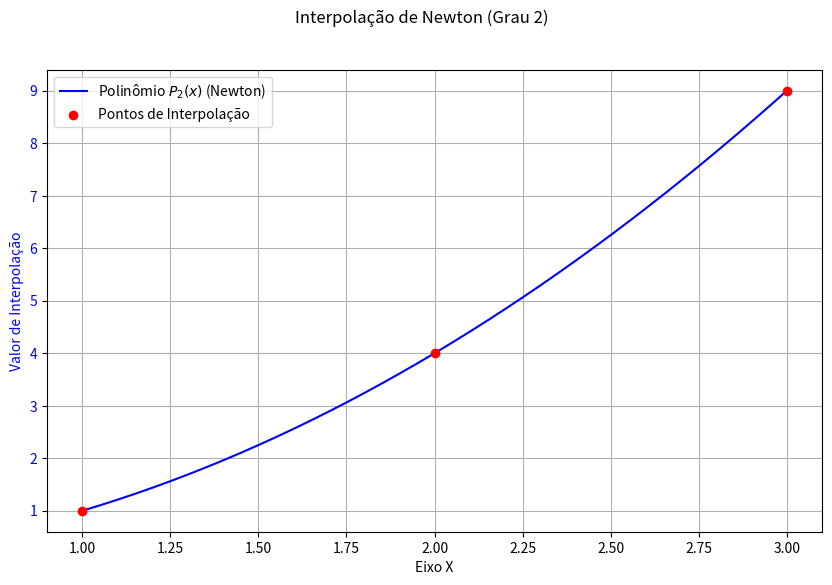
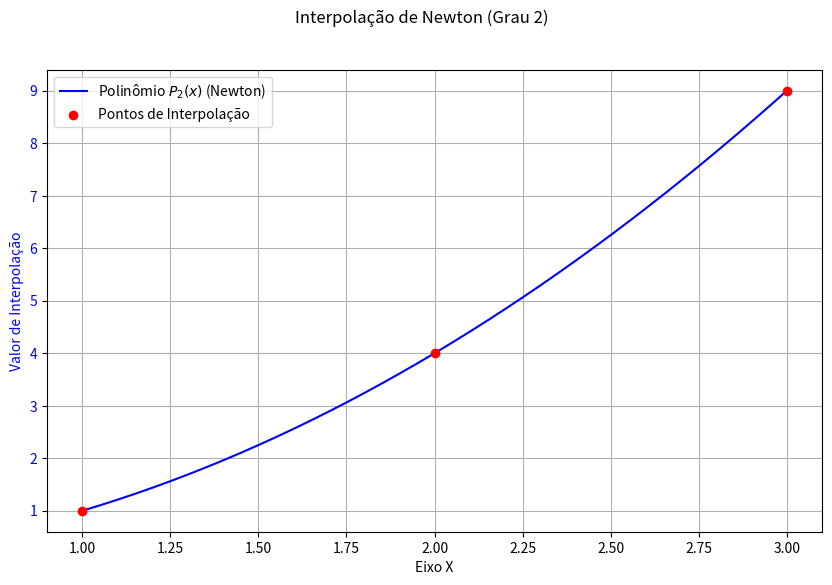
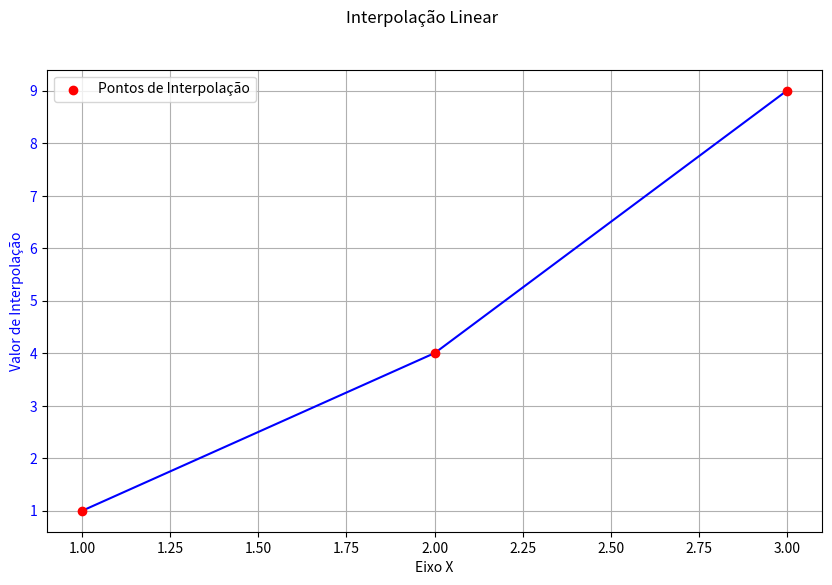

Reproduce these figures in Python, in order.
import matplotlib.pyplot as plt
import numpy as np
import math

### BASE DO CÓDIGO, QUE AINDA SERÁ UNIDO COM OS DEMAIS DE INTERPOLAÇÃO E RECEBERÁ COMENTÁRIOS E DOCSTRINGS

class Poly_Interp():
    '''
      Classe que cria um polinômio interpolador a partir de nós de Chebyshev pelo
      método de Newton, retornando o gráfico e, quando definida e chamada com um
      argumento, retorna o valor do polinômio no x dado.

      Args:
          x: lista que representa as coordenadas x's dos pontos.
          y: lista que representa as coordenadas y's dos pontos.

      Return:
          Quando somente inicializada, retorna:
          calcular_coef(): retorna uma lista com os coeficientes encontrados.
          grafico(): retorna um gráfico do polinômio interpolador e os pontos dados.
    '''

    def __init__(self, x:list, y:list):
      self.n = len(x)
      if self.n != len(y):
        raise TypeError('x e y não possuem o mesmo tamanho')
      self.x = np.array(x)
      self.y = np.array(y)
      self.coeficientes = None
      self.tabela = None
      self.calcular_coef()
      self.nos_de_chebyshev()
      self.grafico()

    def calcular_coef(self):
        """
        Calcula os coeficientes do polinômio interpolador pelo
        método de Newton.

        Args:
          None.

        Returns:
            np.array: Retorna os coeficientes em ordem crescente.
        """
        self.tabela = np.zeros((self.n, self.n))
        self.tabela[:,0] = self.y

        for j in range(1, self.n):
            for i in range(self.n - j):
                numerador = self.tabela[i+1, j-1] - self.tabela[i, j-1]
                denominador = self.x[i+j] - self.x[i]
                if denominador == 0:
                    raise ZeroDivisionError('Há dois pontos com a mesma coordenada x.')
                self.tabela[i, j] = numerador / denominador
        self.coeficientes = self.tabela[0,:]

    def valor_polinomio(self, x_desejado):
        """
        Calcula o valor do polinômio interpolador no x desejado.

        Args:
          x_desejado: Pode ser somente um ponto ou um Array de
          pontos.

        Returns:
            np.array: Retorna os valores em np.array, mesmo quando
            só há um ponto.
        """
        x_desejado = np.atleast_1d(x_desejado)
        def evaluate_single_point(x_val):
            resultado = self.coeficientes[self.n - 1]
            for i in range(self.n - 2, -1, -1):
                resultado = self.coeficientes[i] + (x_val - self.x[i]) * resultado
            return resultado
        return np.array([evaluate_single_point(x_val) for x_val in x_desejado])

    def __call__(self, x_desejado):
        """
        Permite a classe ser chamada como uma função, retornando
        o valor do polinômio interpolador no x desejado.

        Args:
          x_desejado: Pode ser somente um ponto ou um Array de
          pontos.

        Returns:
            float: Caso a entrada seja um só ponto.
            np.array: Caso a entrada seja um Array.
        """
        if isinstance(x_desejado, (int, float)):
            return self.valor_polinomio(x_desejado).item() # .item() para extrair o valor escalar
        else:
            return self.valor_polinomio(x_desejado)

    def nos_de_chebyshev(self):
        """
        Calcula os nós de Chebyshev do primeiro tipo no intervalo
        dos pontos x's dados à classe.

        Args:
          None.

        Returns:
            nos: Um array dos nós de Chebyshev no intervalo.
        """
        k = np.arange(self.n)
        x_cheb= np.cos((2 * k + 1) * np.pi / (2 * self.n))
        nos = ((self.x[-1] - self.x[0]) / 2) * x_cheb + (self.x[0]+self.x[-1])/2
        return nos

    def erro(self, true_function, test_points: list) -> np.ndarray:
        """
        Calcula o erro absoluto entre o polinômio atual e uma função verdadeira
        em uma lista de pontos de teste.

        Args:
            true_function (callable): A função verdadeira para comparação.
            test_points (list): Uma lista de pontos onde o erro será calculado.

        Returns:
            np.ndarray: Um array contendo os erros absolutos em cada ponto de teste.
        """
        test_points = np.atleast_1d(test_points)

        errors = []
        for p in test_points:
            error_val = np.abs(self(p) - true_function(p))
            errors.append(error_val)
        return np.array(errors).flatten()

    def grafico(self, salvar_como = None):
        """
        Cria um gráfico com o polinômio interpolador e os pontos dados.

        Args:
          salvar_como: diretório em que o gráfico deverá ser salvo.
        Returns:
            gráfico.
        """
        curva_x = np.linspace(min(self.x), max(self.x), 200)
        fig, ax1 = plt.subplots(figsize=(10, 6))
        ax1.set_xlabel('Eixo X')
        ax1.set_ylabel('Valor de Interpolação', color='blue')
        ax1.tick_params(axis='y', labelcolor='blue')
        ax1.grid(True)

        y_interp = self.valor_polinomio(curva_x)
        title = f'Interpolação de Newton (Grau {self.n-1})'
        plot_label = f'Polinômio $P_{{{self.n-1}}}(x)$ (Newton)'

        fig.suptitle(title)
        ax1.plot(curva_x, y_interp, color='blue', linestyle='-', label=plot_label)
        ax1.scatter(self.x, self.y, color='red', marker='o', zorder=5, label='Pontos de Interpolação')
        ax1.legend(loc='upper left')

        if salvar_como:
                try:
                    plt.savefig(salvar_como)
                    print(f"Gráfico salvo em: {salvar_como}")
                except Exception as e:
                    print(f"Erro ao salvar o gráfico: {e}")
        plt.show()

    def __repr__(self):
        '''
        Retorna a representação do objeto
        de Interpolação bem como os coeficientes do polinômio.
        '''
        # Simplificando a representação para evitar complexidade na geração do polinômio em string
        return f'Interp(metodo = Polinomial) \n\tx={self.x}, \n\ty={self.y} \n\tCoeficientes={self.coeficientes})'



class Linear_Interp():
    def __init__(self, x, y):
       self.x = x
       self.y = y
       # Removido self.grafico() para evitar plotagem automática


    def __call__(self,  x_desejado):
        if isinstance(x_desejado, (int, float)):
            return self._liner_interp(x_desejado)
        else:
           return np.array([self._liner_interp(x) for x in x_desejado])

    def __repr__(self):
      repr = f'Interp(metodo = linear \n\tx={self.x}, \n\ty={self.y})'
      return repr

    def _liner_interp(self, x_est):          ## Método privado, acessado pelo argumento ao chamar a classe:
      '''
      Essa função gera uma interpolação linear por partes
      para um conjunto discreto de pontos, obedecendo à
      seguinte fórmula y = y_0 + [(y_1-y_0)/(x_1-x_0)].(x-x_0)

      Ou seja, o ponto (x,y) é obtido encontrando o valor
      correspondente da ordenada y dados um ponto abscissa x
      tal que este estaja no seguinto de reta que liga o ponto
      (x_0,y_0) ao ponto (x_1,y_1)

      Args:
          self.x (np.array) : lista ordenada dos pontos da abscissa
          self.y (np.array) : lista ordenada dos pontos da ordenada
          x_est  (float) ou (int) : ponto a estimar
      Returns:
          y_est (float) ou (int) : ponto estimado
      '''
      if x_est<self.x[0] or x_est > self.x[-1]:
         return None                        ## A maneira de tratar extrapolação aqui é retornar None.

      for i in range(len(self.x)- 1):
         if self.x[i] <= x_est <= self.x[i+1]:
            x0,y0 = self.x[i], self.y[i]
            x1,y1 = self.x[i+1], self.y[i+1]

            if x1 == x0:
              y_est = y0
              return y_est

            tg_theta = (y1-y0)/(x1-x0)
            y_est = y0 + tg_theta * (x_est - x0)
            return y_est
          # Caso x_est seja exatamente o último ponto
      if x_est == self.x[-1]:
        return self.y[-1]

      return None

    def grafico(self, salvar_como = None):

      curva_x = np.linspace(min(self.x), max(self.x), max(1000,10*len(self.x)))
      fig, ax1 = plt.subplots(figsize=(10, 6))
      ax1.set_xlabel('Eixo X')
      ax1.set_ylabel('Valor de Interpolação', color='blue')
      ax1.tick_params(axis='y', labelcolor='blue')
      ax1.grid(True)

      y_interp = np.array([self._liner_interp(x)for x in curva_x])
      title = f'Interpolação Linear'
      plot_label = f''

      fig.suptitle(title)
      ax1.plot(curva_x, y_interp, color='blue', linestyle='-', label=plot_label)
      ax1.scatter(self.x, self.y, color='red', marker='o', zorder=5, label='Pontos de Interpolação')
      ax1.legend(loc='upper left')

      if salvar_como:
            try:
                plt.savefig(salvar_como)
                print(f"Gráfico salvo em: {salvar_como}")
            except Exception as e:
                print(f"Erro ao salvar o gráfico: {e}")
      plt.show()

if __name__ == "__main__":

  x_points = [1, 2, 3]
  y_points = [1, 4, 9]

  interpolator = Poly_Interp(x_points, y_points)
  print(f"Coeficientes do polinômio (b_0, b_1, ...): {interpolator.coeficientes}")
  # Testando o polinômio
  print(f"Valor do polinômio em x=1: {interpolator(1)}")
  print(f"Valor do polinômio em x=2: {interpolator(2)}")
  print(f"Valor do polinômio em x=3: {interpolator(3)}")
  print(f"Valor do polinômio em x=2.3: {interpolator(2.5)}")
  interpolator.grafico()

  interpolator2 = Linear_Interp(x_points, y_points)
  # Testando Interpolação Linear
  print(f"Valor de interpolação linear em x=1: {interpolator2(1)}")
  print(f"Valor de interpolação linear em x=2: {interpolator2(2)}")
  print(f"Valor de interpolação linear em x=3: {interpolator2(3)}")
  print(f"Valor de interpolação linear em x=2.3: {interpolator2(2.5)}")
  interpolator2.grafico()

  # interpolator.grafico(salvar_como="CB2325_Repo_Grupo_04/images/interp_newton.png")
  # interpolator2.grafico(salvar_como="CB2325_Repo_Grupo_04/images/interp_linear.png")

  print(interpolator)
